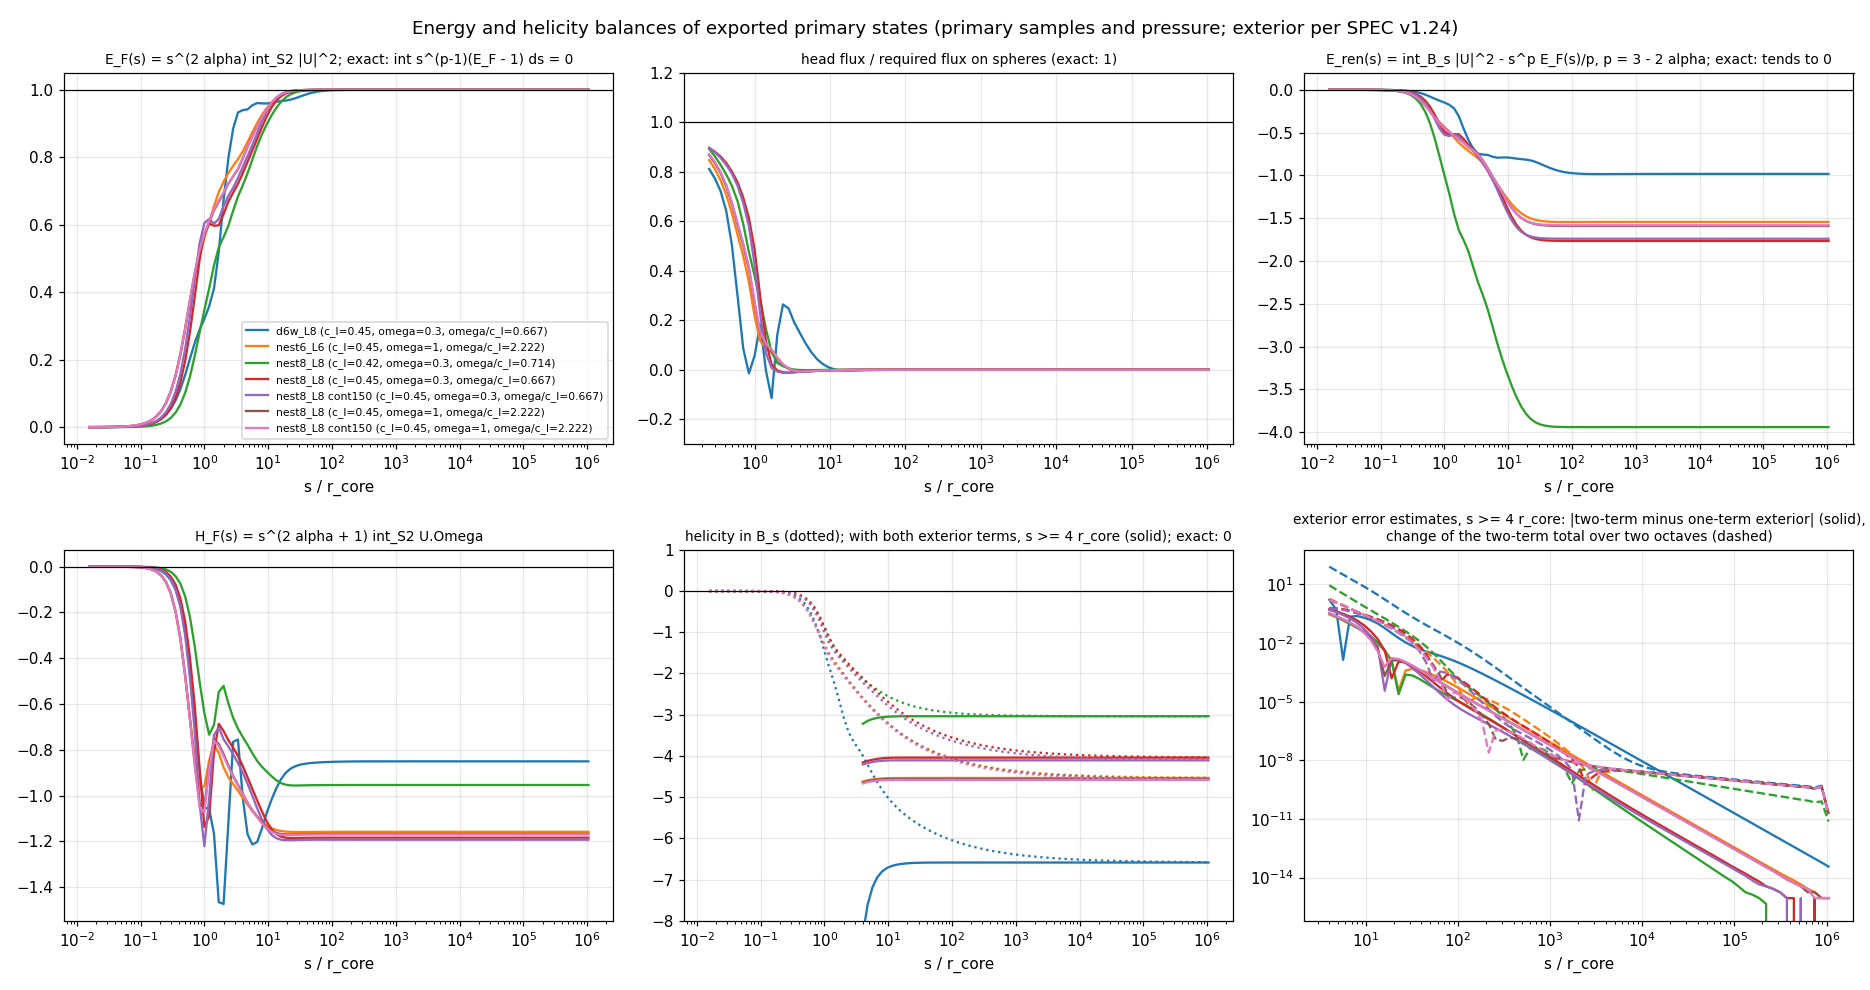

The table this chart was drawn from, first rows:
state, c_l, omega, omega_over_c_l, r_over_r_core, E_F, Phi_over_Phi_req, rho_over_rho_inf, H_F, H_ball, H_ball_plus_exterior_v1, exterior_change_estimate_v1, E_ren_R, exterior_v124, H_ball_plus_exterior_v124, two_octave_change_v124, int_ball_abs_h
d6w_L8_cl0.45_om0.3, 0.45, 0.3, 0.6667, 0.01562, 4.502808085e-05, 0.9747, 6.531653725e-08, -2.674543917e-06, -1.235900295e-05, -9.578227288e-05, nan, -2.46885829e-06, -5487991, -5487991, nan, 1.235900295e-05
d6w_L8_cl0.45_om0.3, 0.45, 0.3, 0.6667, 0.01858, 6.877050228e-05, 0.9744, 1.106126156e-07, -4.857213493e-06, -2.079858747e-05, -0.0001611, nan, -4.150968716e-06, -3457226, -3457226, nan, 2.079858747e-05
d6w_L8_cl0.45_om0.3, 0.45, 0.3, 0.6667, 0.0221, 0.000105, 0.9737, 1.890601875e-07, -8.820442669e-06, -3.495988703e-05, -0.0002708, nan, -6.980618595e-06, -2177923, -2177923, nan, 3.495988703e-05
d6w_L8_cl0.45_om0.3, 0.45, 0.3, 0.6667, 0.02628, 0.0001604, 0.9728, 3.270383554e-07, -1.601567092e-05, -5.877626108e-05, -0.0004553, nan, -1.173764118e-05, -1372012, -1372012, nan, 5.877626108e-05
d6w_L8_cl0.45_om0.3, 0.45, 0.3, 0.6667, 0.03125, 0.0002449, 0.9716, 5.731940389e-07, -2.907578579e-05, -9.880988414e-05, -0.0007653, nan, -1.9734471e-05, -864320, -864320, nan, 9.880988414e-05
d6w_L8_cl0.45_om0.3, 0.45, 0.3, 0.6667, 0.03716, 0.0003739, 0.9698, 1.02046383e-06, -5.277413665e-05, -0.0001661, -0.001286, nan, -3.317489829e-05, -544493, -544493, nan, 0.0001661
d6w_L8_cl0.45_om0.3, 0.45, 0.3, 0.6667, 0.04419, 0.0005708, 0.9674, 1.850806808e-06, -9.575785091e-05, -0.0002791, -0.002161, nan, -5.575851049e-05, -343015, -343015, nan, 0.0002791
d6w_L8_cl0.45_om0.3, 0.45, 0.3, 0.6667, 0.05256, 0.0008712, 0.964, 3.429685722e-06, -0.0001737, -0.000469, -0.003629, nan, -9.369074691e-05, -216091, -216091, nan, 0.000469
d6w_L8_cl0.45_om0.3, 0.45, 0.3, 0.6667, 0.0625, 0.001329, 0.9594, 6.507656646e-06, -0.0003148, -0.0007878, -0.00609, 0.005257, -0.0001574, -136133, -136133, 5351858, 0.0007878
d6w_L8_cl0.45_om0.3, 0.45, 0.3, 0.6667, 0.07433, 0.002027, 0.9529, 1.26526944e-05, -0.0005701, -0.001323, -0.01021, 0.008815, -0.0002642, -85763, -85763, 3371463, 0.001323
d6w_L8_cl0.45_om0.3, 0.45, 0.3, 0.6667, 0.08839, 0.003089, 0.9442, 2.517281548e-05, -0.001031, -0.002218, -0.01711, 0.01476, -0.0004432, -54031, -54031, 2123892, 0.002218
d6w_L8_cl0.45_om0.3, 0.45, 0.3, 0.6667, 0.1051, 0.004702, 0.9324, 5.105344448e-05, -0.001862, -0.003718, -0.02861, 0.02468, -0.0007425, -34041, -34041, 1337971, 0.003718
d6w_L8_cl0.45_om0.3, 0.45, 0.3, 0.6667, 0.125, 0.007146, 0.917, 0.0001049, -0.003354, -0.006221, -0.04773, 0.04115, -0.001242, -21448, -21448, 842872, 0.006221
d6w_L8_cl0.45_om0.3, 0.45, 0.3, 0.6667, 0.1487, 0.01084, 0.8973, 0.0002166, -0.006021, -0.01039, -0.07939, 0.0684, -0.002073, -13514, -13514, 530979, 0.01039
d6w_L8_cl0.45_om0.3, 0.45, 0.3, 0.6667, 0.1768, 0.01639, 0.8731, 0.0004453, -0.01076, -0.0173, -0.1315, 0.1132, -0.003447, -8516, -8516, 334498, 0.0173
d6w_L8_cl0.45_om0.3, 0.45, 0.3, 0.6667, 0.2102, 0.02465, 0.8444, 0.0009028, -0.01911, -0.0287, -0.2164, 0.186, -0.005702, -5368, -5368, 210723, 0.0287
d6w_L8_cl0.45_om0.3, 0.45, 0.3, 0.6667, 0.25, 0.03683, 0.8117, 0.001794, -0.03365, -0.04736, -0.3534, 0.3032, -0.009357, -3384, -3384, 132749, 0.04736
d6w_L8_cl0.45_om0.3, 0.45, 0.3, 0.6667, 0.2973, 0.05443, 0.7736, 0.003497, -0.05858, -0.0776, -0.571, 0.4886, -0.01518, -2134, -2134, 83629, 0.0776
d6w_L8_cl0.45_om0.3, 0.45, 0.3, 0.6667, 0.3536, 0.07919, 0.7232, 0.006812, -0.1005, -0.126, -0.9097, 0.7757, -0.02418, -1346, -1347, 52684, 0.126
d6w_L8_cl0.45_om0.3, 0.45, 0.3, 0.6667, 0.4204, 0.1126, 0.6424, 0.01366, -0.1691, -0.2021, -1.423, 1.207, -0.03755, -850.2, -850.4, 33191, 0.2021
d6w_L8_cl0.45_om0.3, 0.45, 0.3, 0.6667, 0.5, 0.1548, 0.5039, 0.02835, -0.2772, -0.319, -2.172, 1.831, -0.05615, -537.4, -537.7, 20910, 0.319
d6w_L8_cl0.45_om0.3, 0.45, 0.3, 0.6667, 0.5946, 0.203, 0.2986, 0.05687, -0.4384, -0.4934, -3.207, 2.676, -0.07954, -340.2, -340.7, 13174, 0.4934
d6w_L8_cl0.45_om0.3, 0.45, 0.3, 0.6667, 0.7071, 0.2503, 0.0861, 0.09745, -0.6566, -0.742, -4.504, 3.701, -0.1047, -215.9, -216.6, 8300, 0.742
d6w_L8_cl0.45_om0.3, 0.45, 0.3, 0.6667, 0.8409, 0.2888, -0.015, 0.1314, -0.8965, -1.072, -5.828, 4.655, -0.1273, -137.4, -138.5, 5229, 1.072
d6w_L8_cl0.45_om0.3, 0.45, 0.3, 0.6667, 1, 0.3211, 0.05722, 0.1423, -1.051, -1.46, -6.623, 4.998, -0.1482, -87.92, -89.38, 3295, 1.46
d6w_L8_cl0.45_om0.3, 0.45, 0.3, 0.6667, 1.189, 0.3585, 0.1834, 0.1444, -1.059, -1.845, -6.661, 4.549, -0.1748, -56.62, -58.47, 2076, 1.845
d6w_L8_cl0.45_om0.3, 0.45, 0.3, 0.6667, 1.414, 0.4109, -0.003624, 0.2235, -1.167, -2.214, -7.126, 4.489, -0.2162, -36.81, -39.03, 1308, 2.214
d6w_L8_cl0.45_om0.3, 0.45, 0.3, 0.6667, 1.682, 0.5191, -0.1145, 0.3482, -1.466, -2.624, -8.34, 5.057, -0.31, -24.25, -26.88, 823.5, 2.624
d6w_L8_cl0.45_om0.3, 0.45, 0.3, 0.6667, 2, 0.6727, 0.1407, 0.4017, -1.474, -3.06, -8.381, 4.32, -0.456, -16.26, -19.32, 518.4, 3.066
d6w_L8_cl0.45_om0.3, 0.45, 0.3, 0.6667, 2.378, 0.7979, 0.2641, 0.4378, -1.12, -3.412, -7.157, 2.279, -0.5866, -11.15, -14.56, 326.2, 3.474
d6w_L8_cl0.45_om0.3, 0.45, 0.3, 0.6667, 2.828, 0.8853, 0.2478, 0.527, -0.7653, -3.642, -6.01, 0.3365, -0.687, -7.866, -11.51, 205.1, 3.836
d6w_L8_cl0.45_om0.3, 0.45, 0.3, 0.6667, 3.364, 0.933, 0.1907, 0.6146, -0.7553, -3.809, -5.973, 0.4045, -0.7471, -5.734, -9.544, 129, 4.193
d6w_L8_cl0.45_om0.3, 0.45, 0.3, 0.6667, 4, 0.9398, 0.1479, 0.6565, -1.011, -3.995, -6.677, 0.1069, -0.7564, -4.334, -8.329, 81.05, 4.524
d6w_L8_cl0.45_om0.3, 0.45, 0.3, 0.6667, 4.757, 0.9423, 0.1067, 0.6915, -1.17, -4.212, -7.085, 0.273, -0.7603, -3.398, -7.61, 50.86, 4.796
d6w_L8_cl0.45_om0.3, 0.45, 0.3, 0.6667, 5.657, 0.9545, 0.07107, 0.7383, -1.214, -4.43, -7.19, 0.1073, -0.7809, -2.759, -7.189, 31.84, 5.041
d6w_L8_cl0.45_om0.3, 0.45, 0.3, 0.6667, 6.727, 0.9609, 0.04324, 0.7722, -1.203, -4.634, -7.168, 0.5532, -0.7928, -2.31, -6.945, 19.93, 5.27
d6w_L8_cl0.45_om0.3, 0.45, 0.3, 0.6667, 8, 0.9599, 0.02349, 0.786, -1.143, -4.818, -7.046, 0.645, -0.7907, -1.986, -6.803, 12.52, 5.475
d6w_L8_cl0.45_om0.3, 0.45, 0.3, 0.6667, 9.514, 0.9594, 0.01033, 0.7956, -1.075, -4.978, -6.918, 0.08243, -0.7896, -1.742, -6.72, 7.844, 5.655
d6w_L8_cl0.45_om0.3, 0.45, 0.3, 0.6667, 11.31, 0.9618, 0.002283, 0.808, -1.017, -5.118, -6.818, 0.4213, -0.7955, -1.551, -6.669, 4.839, 5.813
d6w_L8_cl0.45_om0.3, 0.45, 0.3, 0.6667, 13.45, 0.9647, -0.001685, 0.8193, -0.9678, -5.241, -6.738, 0.3287, -0.8035, -1.398, -6.639, 2.905, 5.952
d6w_L8_cl0.45_om0.3, 0.45, 0.3, 0.6667, 16, 0.9667, -0.003015, 0.8266, -0.9274, -5.35, -6.678, 0.1196, -0.8095, -1.27, -6.62, 1.709, 6.076
d6w_L8_cl0.45_om0.3, 0.45, 0.3, 0.6667, 19.03, 0.9684, -0.003056, 0.8324, -0.8994, -5.446, -6.639, 0.3589, -0.8152, -1.161, -6.607, 1.002, 6.188
d6w_L8_cl0.45_om0.3, 0.45, 0.3, 0.6667, 22.63, 0.9712, -0.002599, 0.8424, -0.882, -5.534, -6.617, 0.4074, -0.8253, -1.065, -6.599, 0.5896, 6.288
d6w_L8_cl0.45_om0.3, 0.45, 0.3, 0.6667, 26.91, 0.9754, -0.002017, 0.8593, -0.8715, -5.614, -6.605, 0.3772, -0.8424, -0.9802, -6.594, 0.3508, 6.38
d6w_L8_cl0.45_om0.3, 0.45, 0.3, 0.6667, 32, 0.9805, -0.00148, 0.8819, -0.8651, -5.687, -6.598, 0.2927, -0.8651, -0.9037, -6.591, 0.2128, 6.465
d6w_L8_cl0.45_om0.3, 0.45, 0.3, 0.6667, 38.05, 0.9856, -0.001052, 0.9068, -0.861, -5.754, -6.593, 0.2082, -0.8899, -0.8343, -6.589, 0.1311, 6.543
d6w_L8_cl0.45_om0.3, 0.45, 0.3, 0.6667, 45.25, 0.99, -0.000739, 0.9305, -0.8583, -5.816, -6.591, 0.1435, -0.9134, -0.771, -6.587, 0.08218, 6.614
d6w_L8_cl0.45_om0.3, 0.45, 0.3, 0.6667, 53.82, 0.9934, -0.0005205, 0.9508, -0.8565, -5.874, -6.589, 0.09295, -0.9335, -0.7129, -6.587, 0.05243, 6.681
d6w_L8_cl0.45_om0.3, 0.45, 0.3, 0.6667, 64, 0.9958, -0.000371, 0.9669, -0.8552, -5.927, -6.588, 0.05584, -0.9494, -0.6594, -6.586, 0.03363, 6.742
d6w_L8_cl0.45_om0.3, 0.45, 0.3, 0.6667, 76.11, 0.9975, -0.0002686, 0.9789, -0.8542, -5.976, -6.588, 0.03238, -0.9614, -0.6102, -6.586, 0.02138, 6.799
d6w_L8_cl0.45_om0.3, 0.45, 0.3, 0.6667, 90.51, 0.9986, -0.0001977, 0.9876, -0.8533, -6.021, -6.587, 0.01903, -0.9699, -0.5647, -6.586, 0.01338, 6.851
d6w_L8_cl0.45_om0.3, 0.45, 0.3, 0.6667, 107.6, 0.9993, -0.0001476, 0.9935, -0.8526, -6.063, -6.587, 0.0116, -0.9758, -0.5227, -6.586, 0.00823, 6.9
d6w_L8_cl0.45_om0.3, 0.45, 0.3, 0.6667, 128, 0.9997, -0.0001114, 0.9974, -0.8521, -6.102, -6.586, 0.007357, -0.9796, -0.4838, -6.586, 0.004972, 6.945
d6w_L8_cl0.45_om0.3, 0.45, 0.3, 0.6667, 152.2, 0.9999, -8.453518283e-05, 0.9998, -0.8517, -6.138, -6.586, 0.004872, -0.9821, -0.4479, -6.586, 0.002945, 6.986
d6w_L8_cl0.45_om0.3, 0.45, 0.3, 0.6667, 181, 1, -6.429535151e-05, 1.001, -0.8514, -6.171, -6.586, 0.003369, -0.9834, -0.4147, -6.586, 0.001709, 7.025
d6w_L8_cl0.45_om0.3, 0.45, 0.3, 0.6667, 215.3, 1, -4.88370281e-05, 1.002, -0.8512, -6.202, -6.586, 0.002403, -0.9841, -0.3839, -6.586, 0.0009727, 7.06
d6w_L8_cl0.45_om0.3, 0.45, 0.3, 0.6667, 256, 1, -3.695240513e-05, 1.002, -0.8511, -6.23, -6.586, 0.001733, -0.9844, -0.3554, -6.586, 0.0005456, 7.093
d6w_L8_cl0.45_om0.3, 0.45, 0.3, 0.6667, 304.4, 1, -2.780413991e-05, 1.002, -0.8509, -6.257, -6.586, 0.001242, -0.9844, -0.3291, -6.586, 0.0003031, 7.124
d6w_L8_cl0.45_om0.3, 0.45, 0.3, 0.6667, 362, 1, -2.078294684e-05, 1.002, -0.8509, -6.281, -6.586, 0.0008758, -0.9842, -0.3047, -6.586, 0.0001676, 7.152
d6w_L8_cl0.45_om0.3, 0.45, 0.3, 0.6667, 430.5, 1, -1.542575196e-05, 1.002, -0.8508, -6.303, -6.586, 0.0006059, -0.984, -0.2821, -6.586, 9.263555978e-05, 7.178
... 675 more rows
